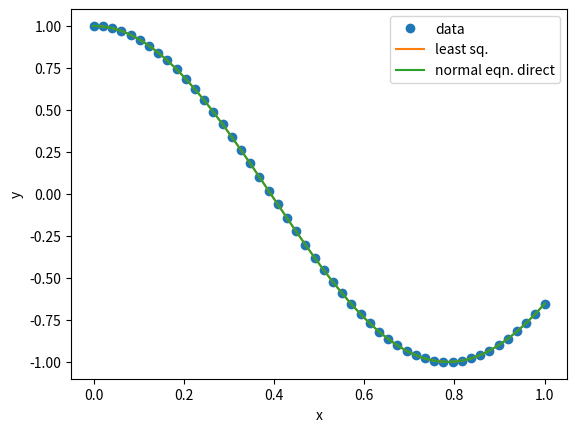

Recreate this plot in Python.
#!/usr/bin/python


import matplotlib.pyplot as plt
import numpy as np


def polyval(x_interp: float, b_coeffs: np.ndarray) -> float:
    # b_coeffs cannot have less than 2 entries since the lowest order polynomial (line) has 2 coeffs
    if len(b_coeffs) < 2:
        raise ValueError("b_vec_coeffs cannot have less than 2 entries")

    # Horner's method
    # initialise calculated interp value to b_0 (corresponding to x^n)
    y_interp = b_coeffs[0]
    idx = 0
    while idx < len(b_coeffs) - 1:
        y_interp = (y_interp * x_interp) + b_coeffs[idx + 1]
        idx += 1

    return y_interp


# Synthesise data points to be fitted and a truncated Vandermonde matrix
n = 12  # a 11th degree polynomial to be fitted
x_data_min, x_data_max, n_datapoints = 0.0, 1.0, 50
x_data = np.linspace(x_data_min, x_data_max, n_datapoints)  # sample x-values to fit
A = np.vander(x_data, n)  # truncated columns of a full vandermonde matrix
y_data = np.cos(4 * x_data)  # y-values to fit

# Solve using the least-squares function
b1, res1, _, _ = np.linalg.lstsq(A, y_data, rcond=None)  # best-fit polynomial coeffs
print(f"The norm of the least-squares fit is: {np.linalg.norm(res1):3.2e}")

# Solve the normal equations directly
AT = np.transpose(A)
ATA = np.dot(AT, A)
print(f"Condition number of (A^T)A: {np.linalg.cond(ATA)}")
b2 = np.linalg.solve(ATA, np.dot(AT, y_data))  # obtain best-fit coeffs for polynomial

# Evaluate difference between the two parameter sets
print(f"Difference between the coefficient values of lsqfit & normal eqn: {b1 - b2}")

# Plot results
n_plotpoints = 201
x_plot_min, x_plot_max = x_data_min, x_data_max
# x_plot_min, x_plot_max = 0.0, 1.0
# x_plot_min, x_plot_max = -1.5, 2.5
# x_plot_min, x_plot_max = -1.2, 1.5
x_plot = np.linspace(x_plot_min, x_plot_max, n_plotpoints)
y_lsq_fit_plot = [polyval(x, b1) for x in x_plot]
y_normal_eqn_plot = [polyval(x, b2) for x in x_plot]

plt.figure()
plt.xlabel("x")
plt.ylabel("y")
plt.plot(x_data, y_data, "o", x_plot, y_lsq_fit_plot, "-", x_plot, y_normal_eqn_plot)
plt.legend(["data", "least sq.", "normal eqn. direct"], loc="best")
plt.show()


# plt.figure()
# plt.xlabel("x")
# plt.ylabel("y")
# plt.plot(x_data, y_data, "o", x_plot, y_lsq_fit_plot)
# plt.legend(["data", "least sq."], loc="best")
# plt.show()
